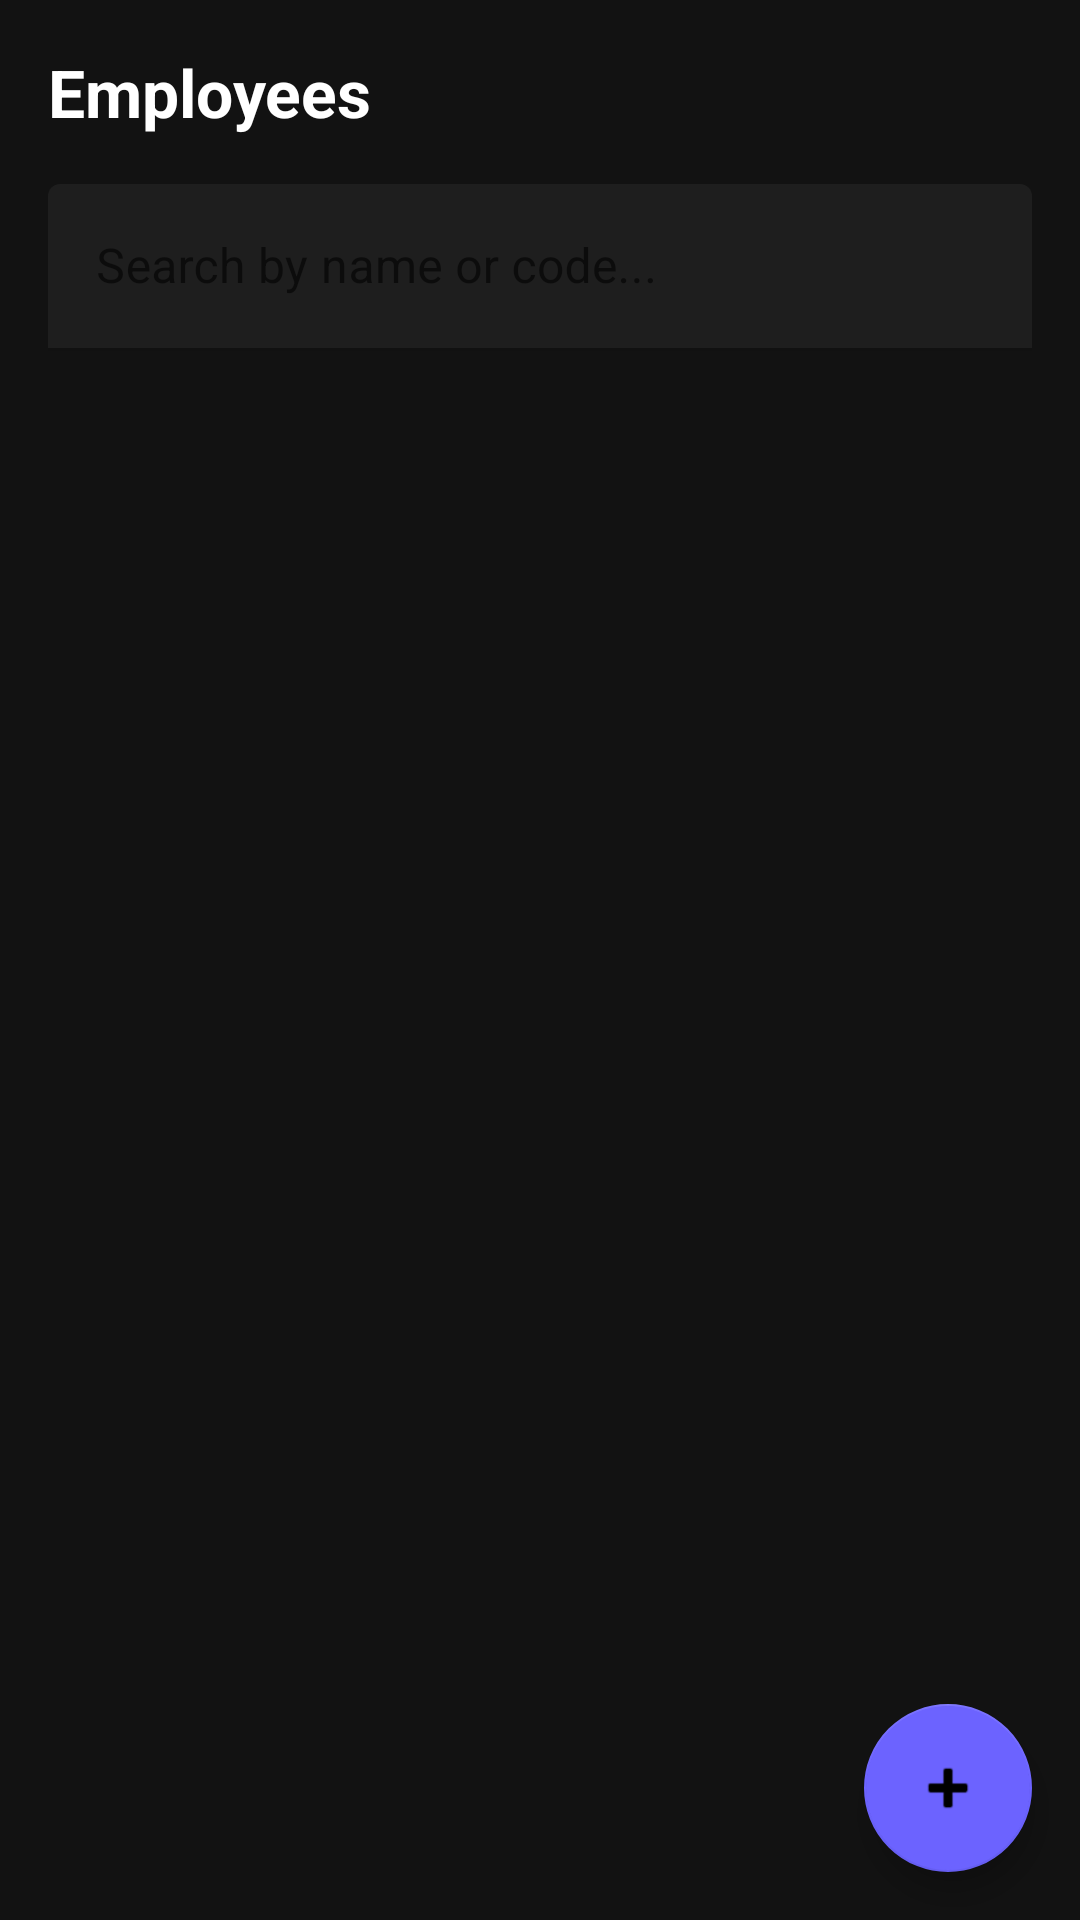

This screen was rendered from an Android layout file. Write that file and the resources it references.
<!-- AndroidManifest.xml: application theme Theme.StaffAttendance -->
<!-- res/layout/fragment_employee_list.xml -->
<?xml version="1.0" encoding="utf-8"?>
<LinearLayout xmlns:android="http://schemas.android.com/apk/res/android"
    xmlns:app="http://schemas.android.com/apk/res-auto"
    android:layout_width="match_parent"
    android:layout_height="match_parent"
    android:orientation="vertical"
    android:background="@color/bg_dark">

    <LinearLayout android:layout_width="match_parent" android:layout_height="wrap_content"
        android:orientation="horizontal" android:padding="16dp">
        <TextView android:text="Employees" android:textSize="22sp" android:textStyle="bold"
            android:textColor="@color/text_primary" android:layout_width="0dp"
            android:layout_height="wrap_content" android:layout_weight="1"/>
    </LinearLayout>

    <com.google.android.material.textfield.TextInputLayout
        android:layout_width="match_parent" android:layout_height="wrap_content"
        android:layout_marginHorizontal="16dp" android:layout_marginBottom="8dp"
        app:boxBackgroundColor="@color/surface_dark">
        <com.google.android.material.textfield.TextInputEditText
            android:id="@+id/etSearch"
            android:layout_width="match_parent" android:layout_height="wrap_content"
            android:hint="Search by name or code..."
            android:inputType="text"/>
    </com.google.android.material.textfield.TextInputLayout>

    <androidx.recyclerview.widget.RecyclerView
        android:id="@+id/recyclerEmployees"
        android:layout_width="match_parent"
        android:layout_height="0dp"
        android:layout_weight="1"
        android:padding="8dp"/>

    <com.google.android.material.floatingactionbutton.FloatingActionButton
        android:id="@+id/fabAddEmployee"
        android:layout_width="wrap_content"
        android:layout_height="wrap_content"
        android:layout_gravity="end"
        android:layout_margin="16dp"
        android:src="@android:drawable/ic_input_add"
        app:backgroundTint="@color/primary"/>

</LinearLayout>
<!-- resources referenced by this layout -->
<resources>
  <color name="bg_dark">#121212</color>
  <color name="primary">#6C63FF</color>
  <color name="surface_dark">#1E1E1E</color>
  <color name="text_primary">#FFFFFF</color>
  <style name="Theme.StaffAttendance" parent="Theme.MaterialComponents.DayNight.NoActionBar">
          <item name="colorPrimary">@color/primary</item>
          <item name="colorPrimaryVariant">@color/primary_variant</item>
          <item name="colorOnPrimary">@color/on_primary</item>
          <item name="android:windowBackground">@color/bg_dark</item>
          <item name="android:statusBarColor">@color/bg_dark</item>
          <item name="android:navigationBarColor">@color/surface_dark</item>
      </style>
  <color name="primary_variant">#4A43C6</color>
  <color name="on_primary">#FFFFFF</color>
</resources>
